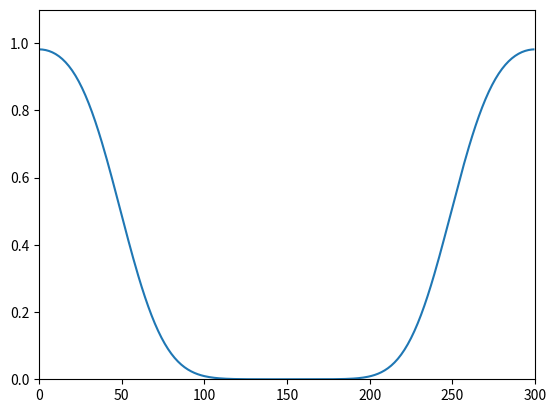

Here is the Python script that generated this plot:

import numpy as np
from matplotlib import pyplot as plt
n=300
rho=np.zeros(n)
rho[n//3:(2*n//3)]=1
v=1.0
dx=1.0
x=np.arange(n)*dx

plt.ion()
plt.clf()
plt.axis([0,n,0,1.1])
plt.plot(x,rho)
plt.draw()
plt.savefig('advect_initial_conditions.png')

#advect_finite_volume_timestep.py
dt=1.0
big_rho=np.zeros(n+1)
big_rho[1:]=rho
del rho  #we can delete the to save space
oversamp=200 #let's do finer timestamps
dt_use=dt/oversamp
for step in range(0,450):

    #big_rho[0]=0
    big_rho[0]=big_rho[-1]
    for substep in np.arange(0,oversamp):
        drho=big_rho[1:]-big_rho[0:-1]
        big_rho[1:]=big_rho[1:]-v*dt_use/dx*drho
        big_rho[0]=big_rho[-1]
    plt.clf()
    plt.axis([0,n,0,1.1])
    plt.plot(x,big_rho[1:])
    plt.pause(0.005)
    #plt.draw()

